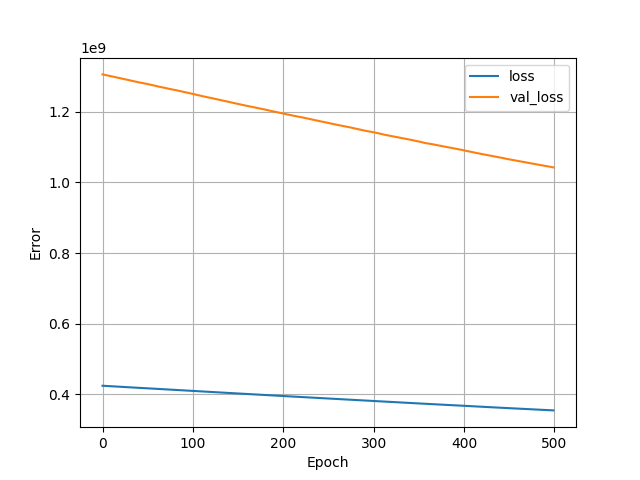

Data behind this chart, as committed beside it:
, loss, val_loss, epoch
0, 424158592, 1305846528, 0
1, 424001600, 1305278464, 1
2, 423862784, 1304749312, 2
3, 423715296, 1304237568, 3
4, 423573952, 1303703680, 4
5, 423425504, 1303099136, 5
6, 423273216, 1302512896, 6
7, 423120384, 1301973504, 7
8, 422972992, 1301338624, 8
9, 422812224, 1300729344, 9
10, 422659680, 1300196864, 10
11, 422517376, 1299680512, 11
12, 422372352, 1299116672, 12
13, 422222464, 1298610176, 13
14, 422085888, 1298055936, 14
15, 421940864, 1297534592, 15
16, 421797888, 1297035392, 16
17, 421661024, 1296532864, 17
18, 421529056, 1296018176, 18
19, 421385920, 1295466112, 19
20, 421235584, 1294841728, 20
21, 421071936, 1294236544, 21
22, 420926720, 1293654144, 22
23, 420769952, 1293004288, 23
24, 420614528, 1292445952, 24
25, 420469664, 1291856128, 25
26, 420313664, 1291177600, 26
27, 420141312, 1290517248, 27
28, 419992064, 1289941888, 28
29, 419849664, 1289416960, 29
30, 419710048, 1288883584, 30
31, 419563104, 1288316416, 31
32, 419421472, 1287788160, 32
33, 419276672, 1287307776, 33
34, 419144160, 1286793600, 34
35, 418993568, 1286209792, 35
36, 418839744, 1285568640, 36
37, 418689536, 1285005568, 37
38, 418548480, 1284488320, 38
39, 418412000, 1283993472, 39
40, 418277088, 1283515904, 40
41, 418148160, 1283017216, 41
42, 418008224, 1282464896, 42
43, 417859360, 1281952128, 43
44, 417721920, 1281447424, 44
45, 417584672, 1280933504, 45
46, 417442624, 1280446976, 46
47, 417309440, 1279950848, 47
48, 417179072, 1279443328, 48
49, 417042848, 1278943616, 49
50, 416908672, 1278396032, 50
51, 416758720, 1277885568, 51
52, 416622944, 1277373952, 52
53, 416487104, 1276869248, 53
54, 416349344, 1276337408, 54
55, 416201536, 1275800576, 55
56, 416048640, 1275108992, 56
57, 415885312, 1274496256, 57
58, 415720832, 1273800704, 58
59, 415551776, 1273096448, 59
... 440 more rows
